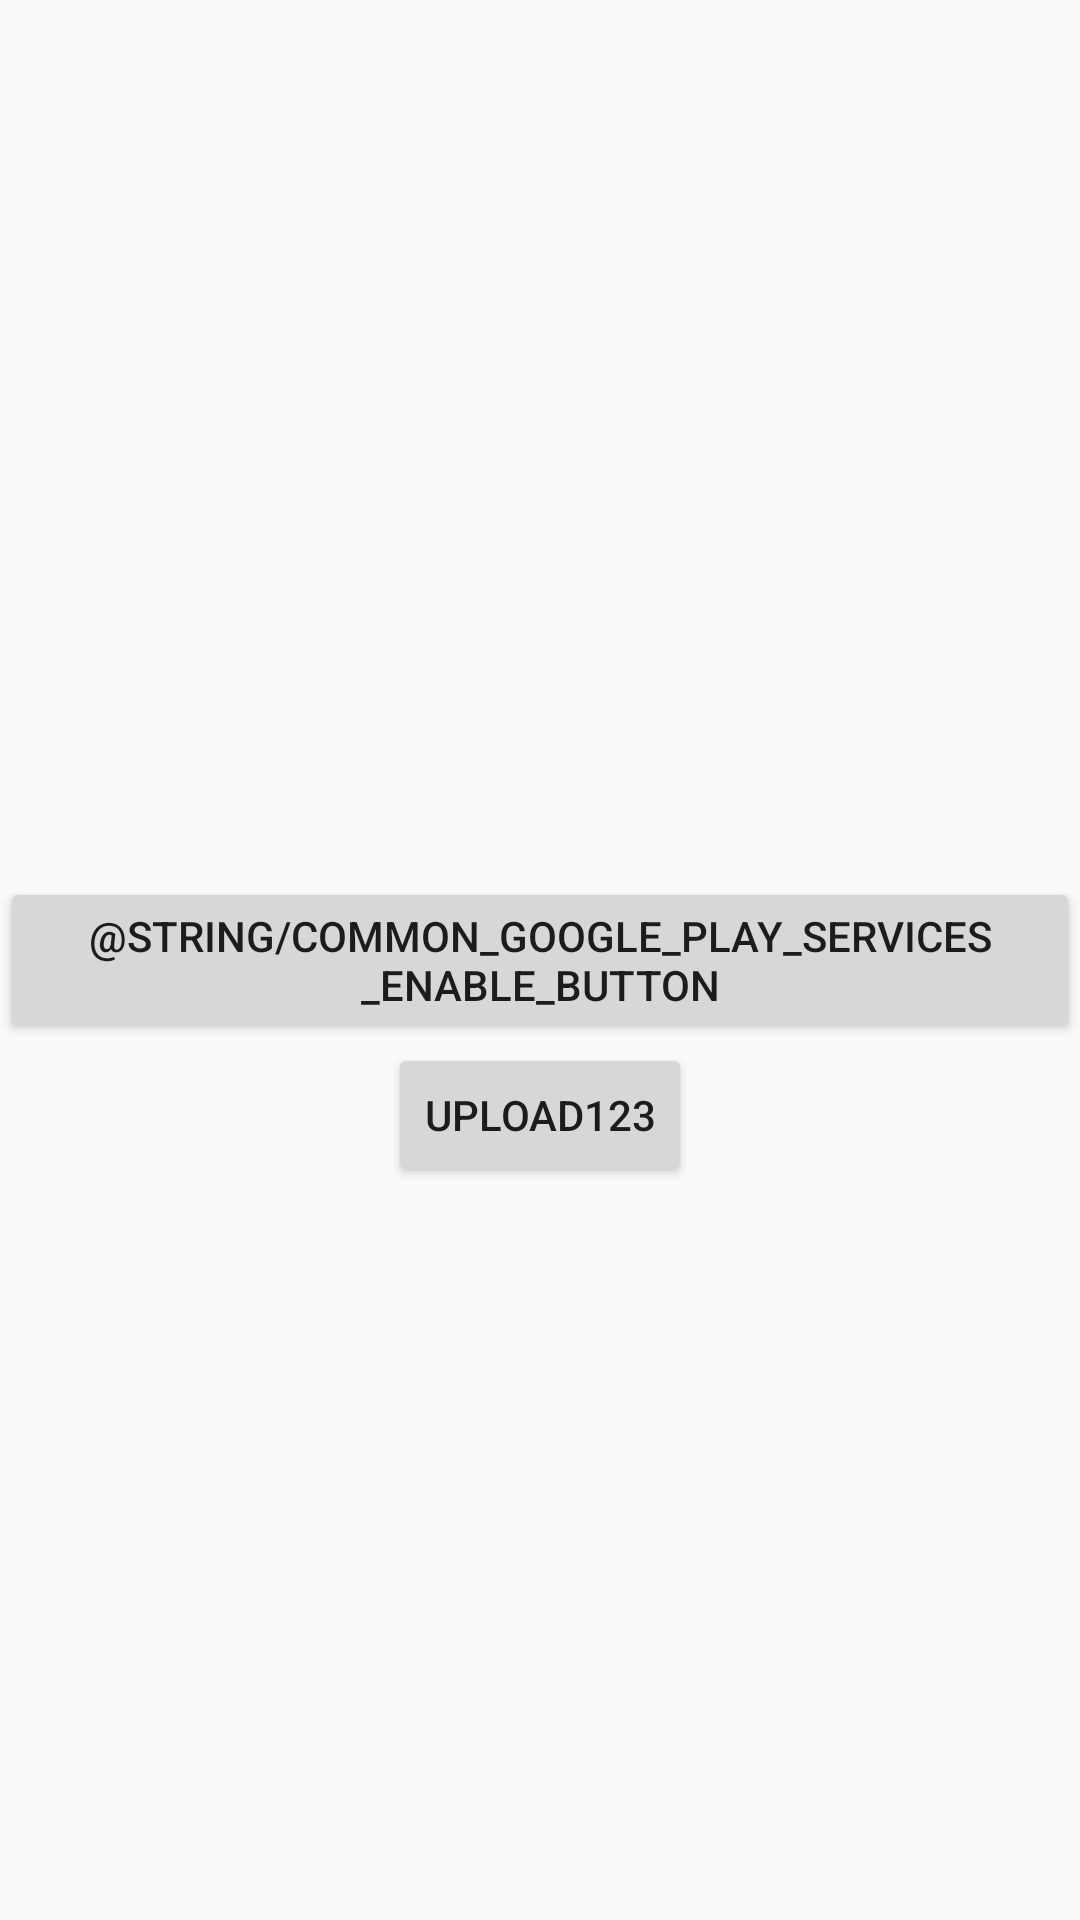

Here is an Android app screen rendered from its layout file. Give the layout XML and the strings, colors and styles it references.
<!-- AndroidManifest.xml: application theme AppTheme -->
<!-- res/layout/activity_login_screen.xml -->
<?xml version="1.0" encoding="utf-8"?>
<RelativeLayout xmlns:android="http://schemas.android.com/apk/res/android"
    xmlns:tools="http://schemas.android.com/tools" android:layout_width="match_parent"
    android:layout_height="match_parent"

    >
    <Button
        android:layout_centerInParent="true"
        android:id="@+id/btnLogin"
        android:layout_width="wrap_content"
        android:layout_height="wrap_content"
        android:text="@string/common_google_play_services_enable_button">

    </Button>
    <Button
        android:layout_centerInParent="true"
        android:id="@+id/btnUpload"
        android:layout_width="wrap_content"
        android:layout_height="wrap_content"
        android:text="Upload123"
        android:layout_below="@+id/btnLogin">

    </Button>
</RelativeLayout>
<!-- resources referenced by this layout -->
<resources>
  <style name="AppTheme" parent="Base.Theme.AppCompat.Light.DarkActionBar">
          <item name="android:windowContentOverlay">@null</item>
          <item name="android:windowActionBarOverlay">true</item>
          
      </style>
</resources>
